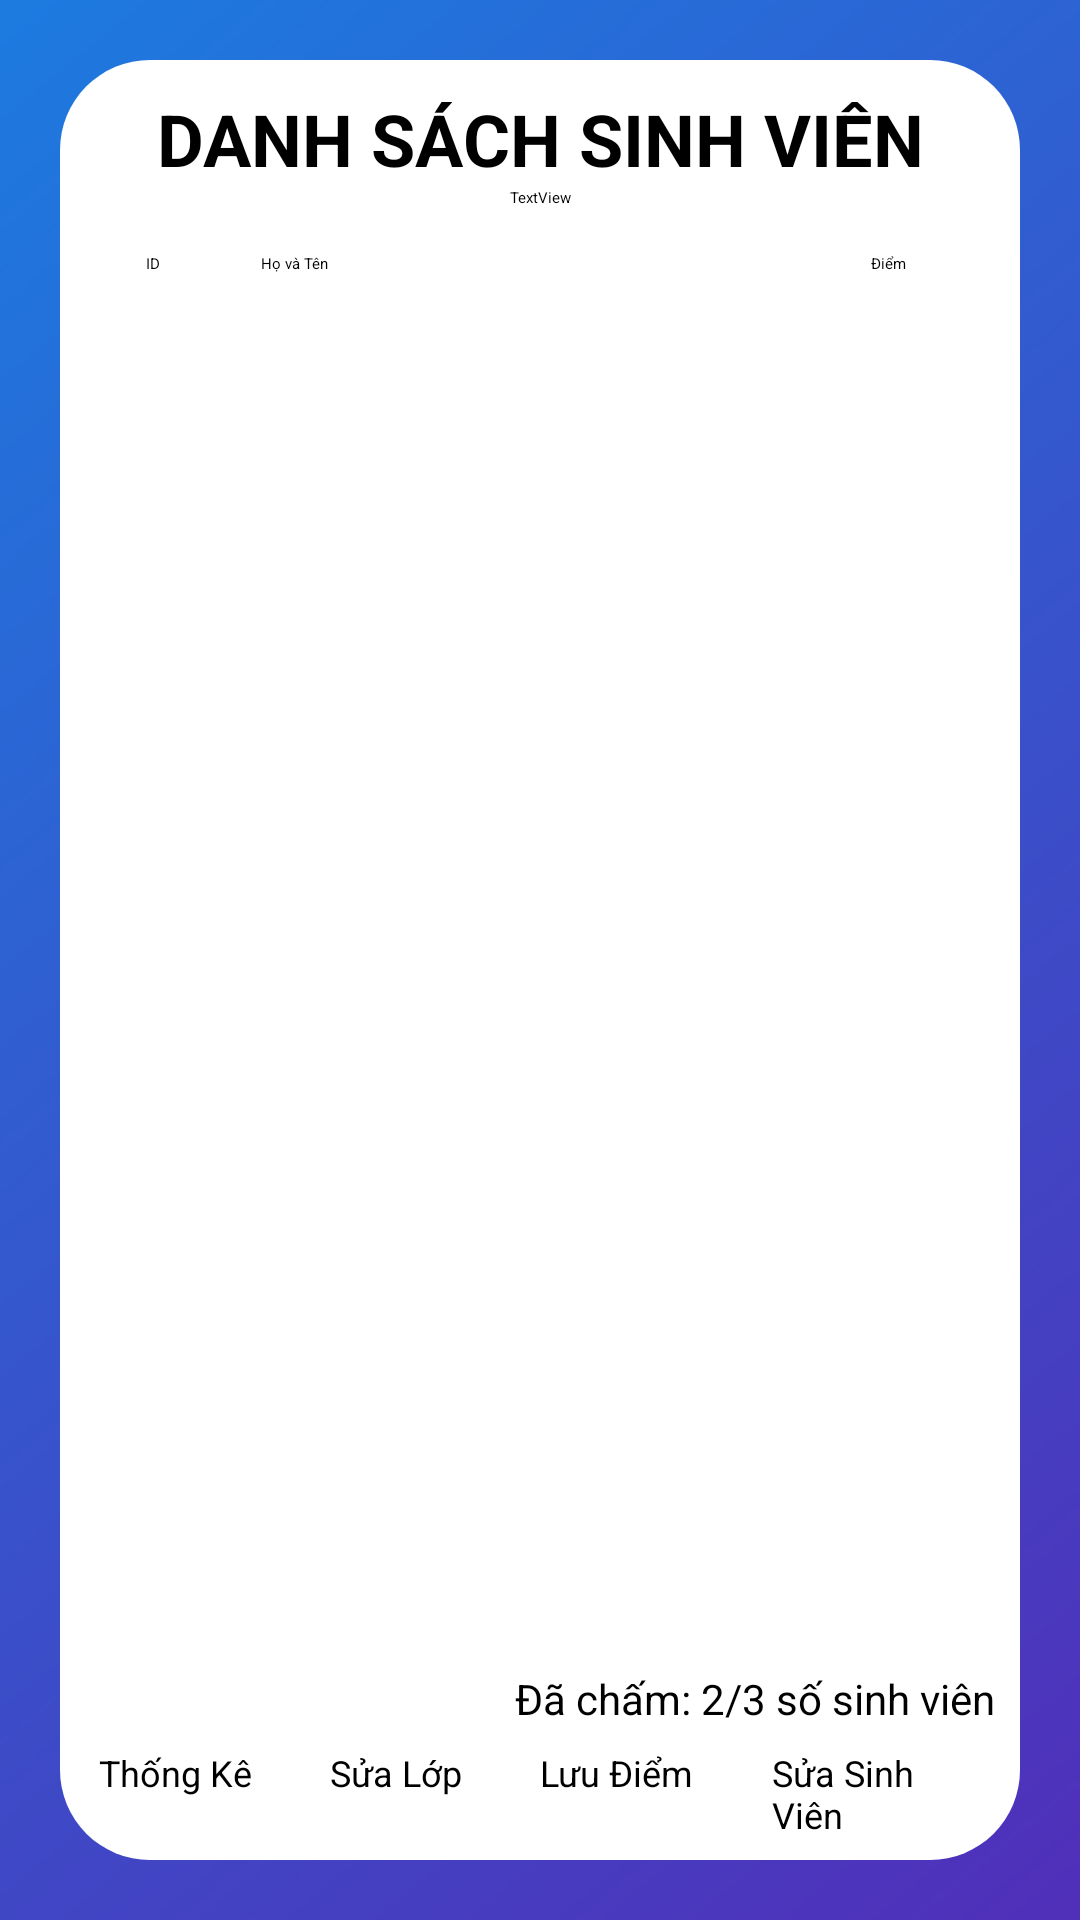

Layout XML and referenced resources for this Android screen:
<!-- AndroidManifest.xml: application theme Theme.AndroidGiuaKi -->
<!-- res/layout/dssv_nhapdiem_layout.xml -->
<?xml version="1.0" encoding="utf-8"?>
<LinearLayout xmlns:android="http://schemas.android.com/apk/res/android"
    xmlns:app="http://schemas.android.com/apk/res-auto"
    android:orientation="vertical" android:layout_width="match_parent"
    android:layout_height="match_parent"
    android:background="@drawable/login_bg">

    <LinearLayout
        android:layout_width="match_parent"
        android:layout_height="match_parent"
        android:layout_margin="20dp"
        android:background="@drawable/rounded_corner"
        android:backgroundTint="#FFFFFF"
        android:orientation="vertical"
        >

        <TextView
            android:id="@+id/txtDSDIEM"
            android:layout_width="match_parent"
            android:layout_height="wrap_content"
            android:paddingTop="10dp"
            android:text="DANH SÁCH SINH VIÊN"
            android:textAlignment="center"
            android:textSize="24sp"
            android:textStyle="bold" />

        <TextView
            android:id="@+id/txtTeacher"
            android:layout_width="match_parent"
            android:layout_height="wrap_content"
            android:text="TextView"
            android:textAlignment="center"/>

        <LinearLayout
            android:layout_width="match_parent"
            android:layout_height="match_parent"
            android:orientation="vertical"
            android:padding="5dp">

            <LinearLayout
                android:layout_width="match_parent"
                android:layout_height="wrap_content"
                android:gravity="center">

                <TextView
                    android:id="@+id/txtMaSV"
                    android:layout_width="wrap_content"
                    android:layout_height="wrap_content"

                    android:layout_weight="3"
                    android:padding="10dp"
                    android:text="@string/maSV"
                    android:textAlignment="center" />

                <TextView
                    android:id="@+id/txtHoTenSV"
                    android:layout_width="wrap_content"
                    android:layout_height="wrap_content"
                    android:layout_weight="15"
                    android:padding="10dp"
                    android:text="@string/HoTen"
                    android:textAlignment="textStart" />

                <TextView
                    android:id="@+id/txtSdtGV"
                    android:layout_width="wrap_content"
                    android:layout_height="wrap_content"
                    android:layout_weight="5"
                    android:background="#FFFFFF"
                    android:padding="10dp"
                    android:text="Điểm"
                    android:textAlignment="center" />


            </LinearLayout>

            <ListView
                android:id="@+id/lvDSDiem"
                android:layout_width="match_parent"
                android:layout_height="wrap_content"
                android:layout_weight="1"
                android:background="@drawable/rounded_corner"
                android:paddingLeft="5dp"
                android:paddingRight="5dp"
                android:paddingBottom="10dp">

            </ListView>

            <TextView
                android:id="@+id/txtCount"
                android:layout_width="wrap_content"
                android:layout_height="wrap_content"
                android:layout_gravity="right"
                android:layout_marginBottom="5dp"
                android:text="Đã chấm: 2/3 số sinh viên "
                android:textSize="14sp" />

            <LinearLayout
                android:layout_width="match_parent"
                android:layout_height="wrap_content"
                android:gravity="right">

                <Button
                    android:id="@+id/btnThongKe"
                    android:layout_width="wrap_content"
                    android:layout_height="wrap_content"
                    android:layout_marginRight="10dp"
                    android:layout_weight="0"
                    android:autoText="false"
                    android:paddingLeft="8dp"
                    android:paddingTop="2dp"
                    android:paddingRight="8dp"
                    android:paddingBottom="2dp"
                    android:text="Thống Kê"
                    android:textSize="12sp"
                    app:cornerRadius="30dp" />

                <Button
                    android:id="@+id/classEditBtn"
                    android:layout_width="wrap_content"
                    android:layout_height="wrap_content"
                    android:layout_marginRight="10dp"
                    android:layout_weight="0"
                    android:paddingLeft="8dp"
                    android:paddingTop="2dp"
                    android:paddingRight="8dp"
                    android:paddingBottom="2dp"
                    android:text="Sửa Lớp"
                    android:textSize="12sp"
                    app:cornerRadius="30dp" />

                <Button
                    android:id="@+id/btnThem"
                    android:layout_width="wrap_content"
                    android:layout_height="wrap_content"
                    android:layout_marginRight="10dp"
                    android:layout_weight="0"
                    android:paddingLeft="8dp"
                    android:paddingTop="2dp"
                    android:paddingRight="8dp"
                    android:paddingBottom="2dp"
                    android:text="Lưu Điểm"
                    android:textSize="12sp"
                    app:cornerRadius="30dp" />

                <Button
                    android:id="@+id/addSVbtn"
                    android:layout_width="wrap_content"
                    android:layout_height="wrap_content"
                    android:layout_marginRight="10dp"
                    android:layout_weight="0"
                    android:paddingLeft="8dp"
                    android:paddingTop="2dp"
                    android:paddingRight="8dp"
                    android:paddingBottom="2dp"
                    android:text="Sửa Sinh Viên"
                    android:textSize="12sp"
                    app:cornerRadius="30dp" />

            </LinearLayout>

        </LinearLayout>

    </LinearLayout>

</LinearLayout>
<!-- resources referenced by this layout -->
<resources>
  <!-- drawable login_bg: png bitmap (drawable-v24, 113950 bytes) -->
  <!-- drawable rounded_corner (drawable-v24) -->
  <?xml version="1.0" encoding="utf-8"?>
  <shape xmlns:android="http://schemas.android.com/apk/res/android">
  
      <solid android:color="@color/white" />
      
      <corners android:radius="30dp" />
  </shape>
  <string name="HoTen">Họ và Tên</string>
  <string name="maSV">ID</string>
  <color name="white">#FFFFFFFF</color>
</resources>
